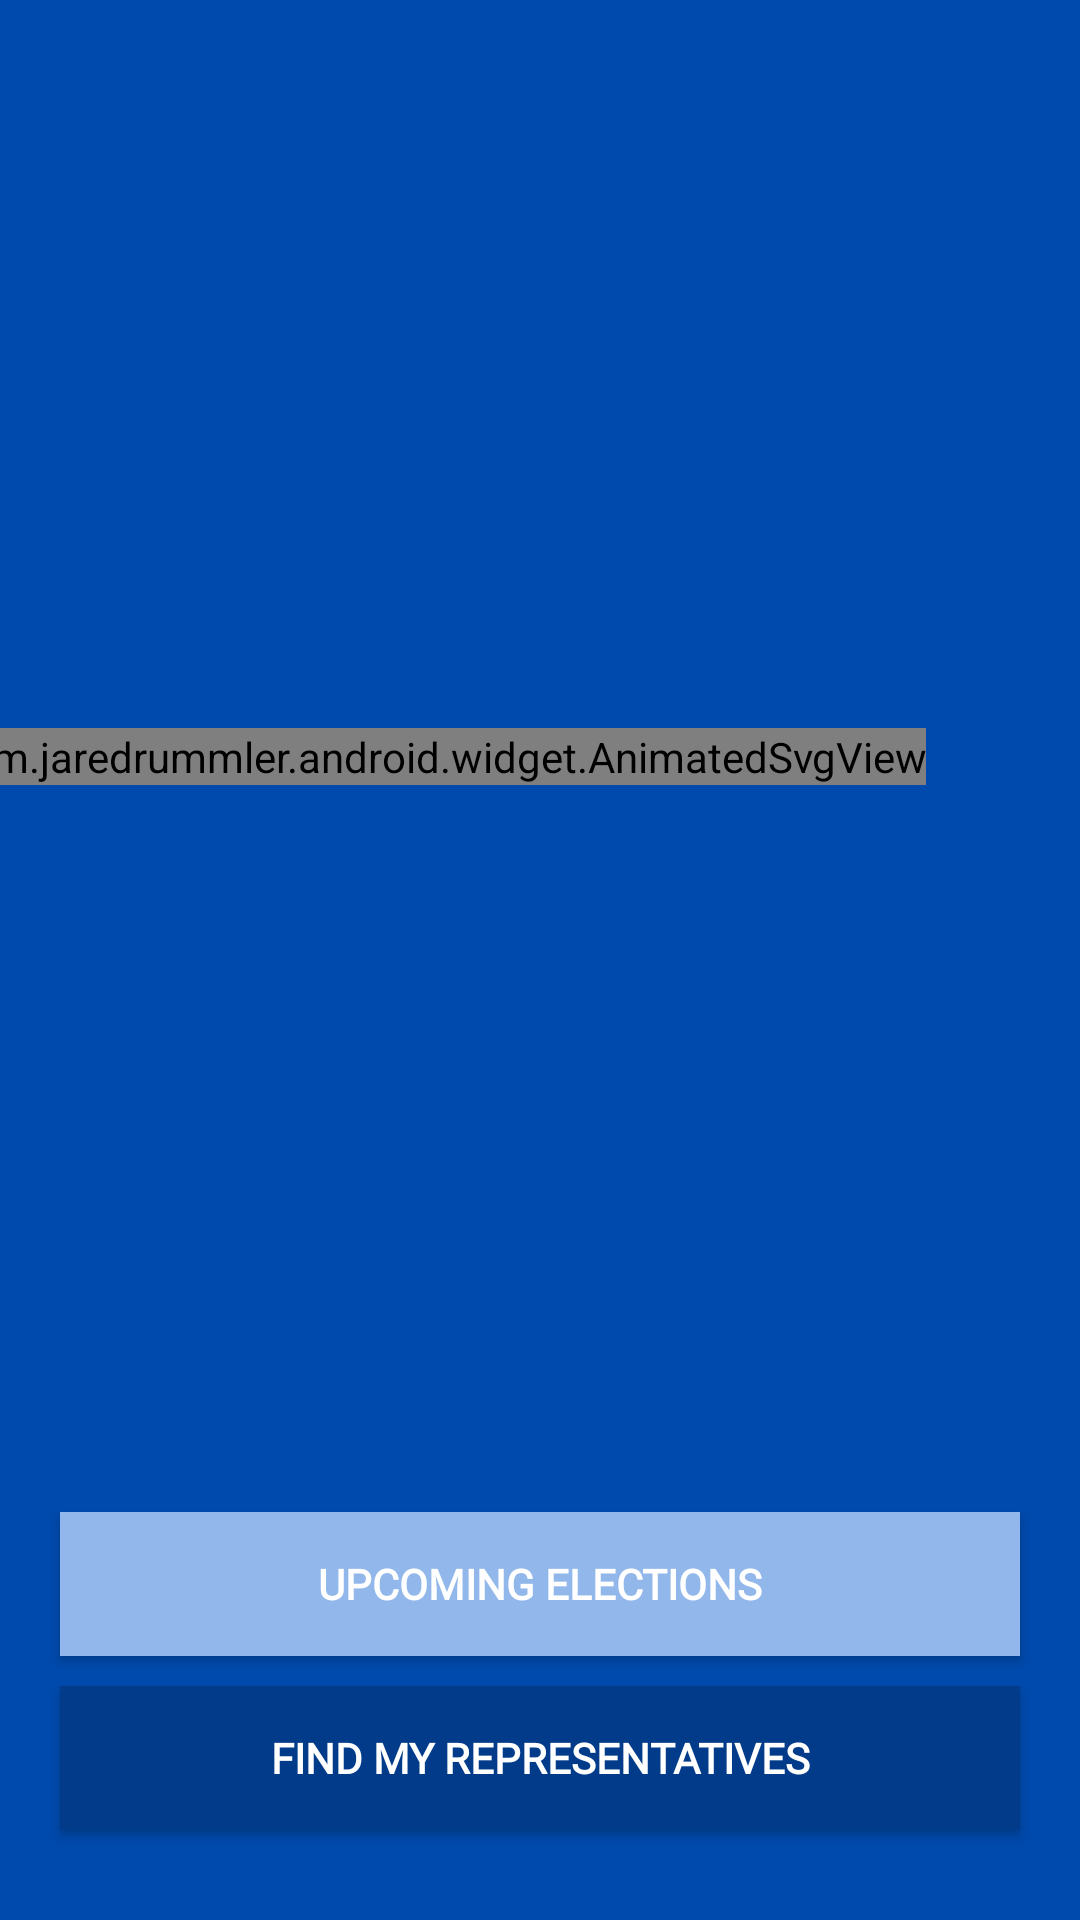

This screen was rendered from an Android layout file. Write that file and the resources it references.
<!-- AndroidManifest.xml: application theme AppTheme -->
<!-- res/layout/fragment_launch.xml -->
<?xml version="1.0" encoding="utf-8"?>
<layout xmlns:android="http://schemas.android.com/apk/res/android"
    xmlns:app="http://schemas.android.com/apk/res-auto"
    xmlns:tools="http://schemas.android.com/tools">

    <androidx.constraintlayout.widget.ConstraintLayout
        android:id="@+id/launch_constraint_layout"
        android:layout_width="match_parent"
        android:layout_height="match_parent"
        android:background="@color/colorPrimary"
        tools:context="com.example.android.politicalpreparedness.MainActivity">

        <com.jaredrummler.android.widget.AnimatedSvgView
            android:id="@+id/homepage_image"
            android:layout_width="wrap_content"
            android:layout_height="wrap_content"
            app:animatedSvgFillColors="@array/svg_strings_colours"
            app:animatedSvgFillStart="1200"
            app:animatedSvgFillTime="1000"
            app:animatedSvgGlyphStrings="@array/svg_strings"
            app:animatedSvgImageSizeX="400"
            app:animatedSvgImageSizeY="400"
            app:animatedSvgTraceTime="2000"
            app:animatedSvgTraceTimePerGlyph="1000"
            android:layout_marginEnd="70dp"
            app:layout_constraintBottom_toTopOf="@+id/upcoming_elections_button"
            app:layout_constraintEnd_toEndOf="parent"
            app:layout_constraintStart_toStartOf="parent"
            app:layout_constraintTop_toTopOf="parent" />

        <Button
            android:id="@+id/find_representative_button"
            android:layout_width="0dp"
            android:layout_height="wrap_content"
            android:layout_marginStart="20dp"
            android:layout_marginEnd="20dp"
            android:layout_marginBottom="30dp"
            android:fontFamily="@font/manrope_light"
            android:background="@color/colorPrimaryDark"
            android:text="@string/find_representatives_btn_text"
            android:textStyle="bold"
            android:textColor="@color/white"
            app:layout_constraintBottom_toBottomOf="parent"
            app:layout_constraintEnd_toEndOf="parent"
            app:layout_constraintStart_toStartOf="parent" />

        <Button
            android:id="@+id/upcoming_elections_button"
            android:layout_width="0dp"
            android:layout_height="wrap_content"
            android:layout_marginStart="20dp"
            android:layout_marginEnd="20dp"
            android:layout_marginBottom="10dp"
            android:background="@color/colorAccent"
            android:text="@string/upcoming_elections_text_text"
            android:fontFamily="@font/manrope_light"
            android:textStyle="bold"
            android:textColor="@color/white"
            app:layout_constraintBottom_toTopOf="@+id/find_representative_button"
            app:layout_constraintEnd_toEndOf="parent"
            app:layout_constraintStart_toStartOf="parent" />
    </androidx.constraintlayout.widget.ConstraintLayout>
</layout>
<!-- resources referenced by this layout -->
<resources>
  <string-array name="svg_strings">
          <item>M309.5,52.5l-2.5,2.4 0,25c0,25 0,25 2.4,27.8l2.4,2.8 24.1,0.3 24.1,0.3 0,-30.5 0,-30.6 -24,-0 -24.1,-0 -2.4,2.5z</item>
      <item>M246,68.3c-23.4,14.2 -24.5,14.9 -27.5,20.2 -2.2,3.7 -10.5,26.4 -10.5,28.7 0,0.4 4.3,0.8 9.6,0.8l9.5,-0 1.3,-3.3c0.7,-1.7 2.1,-5.3 3,-8 2.1,-5.7 5.4,-7.7 12.6,-7.7 5.7,-0 9,1.3 9,3.6 0,0.8 -6.3,8.4 -14,16.9 -7.7,8.5 -14.5,16.7 -15,18.1 -2.6,6.7 0.3,13.1 5.3,11.8 1.6,-0.3 14.9,-9.2 29.5,-19.6l26.7,-18.9 2,-5.5c1.4,-3.5 3.9,-7.2 7.3,-10.7l5.2,-5.3 0,-16.2 0,-16.2 -17.7,-0 -17.8,-0 -18.5,11.3z</item>
      <item>M183,167.5l0,42.5 49.5,-0 49.5,-0 0,-42.5c0,-42.1 0,-42.5 -2,-42.5 -1.2,-0 -11.5,6.7 -23,14.9 -11.5,8.2 -22.5,15.5 -24.5,16.1 -14.6,4.8 -22.2,-13.4 -11.3,-27.3l2.9,-3.7 -20.6,-0 -20.5,-0 0,42.5z</item>
      <item>M131.1,182.2c-1,2.4 -7.3,16.6 -14,31.6l-12.1,27.2 0,11 0,11 127.5,-0 127.5,-0 0,-11.3 -0.1,-11.2 -13.8,-31 -13.8,-31 -21.6,-0.3 -21.7,-0.2 0,10.5 0,10.5 6.4,-0 6.5,-0 2.5,8.4c1.4,4.6 2.6,8.7 2.6,9 0,0.3 -33.6,0.6 -74.6,0.6 -59.3,-0 -74.5,-0.3 -74.1,-1.3 0.2,-0.6 1.4,-4.7 2.7,-9l2.3,-7.7 6.3,-0 6.4,-0 0,-10.5 0,-10.5 -21.5,-0 -21.6,-0 -1.8,4.2z</item>
      <item>M112,288l0,18 120.5,-0 120.5,-0 0,-18 0,-18 -120.5,-0 -120.5,-0 0,18z</item>
      </string-array>
  <integer-array name="svg_strings_colours">
              <item>@android:color/white</item>
              <item>@android:color/white</item>
              <item>@color/colorAccent</item>
              <item>@android:color/white</item>
              <item>@android:color/white</item>
          </integer-array>
  <color name="colorAccent">#92B8EB</color>
  <color name="colorPrimary">#004AAD</color>
  <color name="colorPrimaryDark">#013B89</color>
  <color name="white">#FFFFFF</color>
  <string name="find_representatives_btn_text">Find my representatives</string>
  <string name="upcoming_elections_text_text">Upcoming elections</string>
  <style name="AppTheme" parent="Theme.AppCompat.Light.DarkActionBar">
          
          <item name="colorPrimary">@color/colorPrimary</item>
          <item name="colorPrimaryDark">@color/colorPrimaryDark</item>
          <item name="colorAccent">@color/colorAccent</item>
      </style>
</resources>
